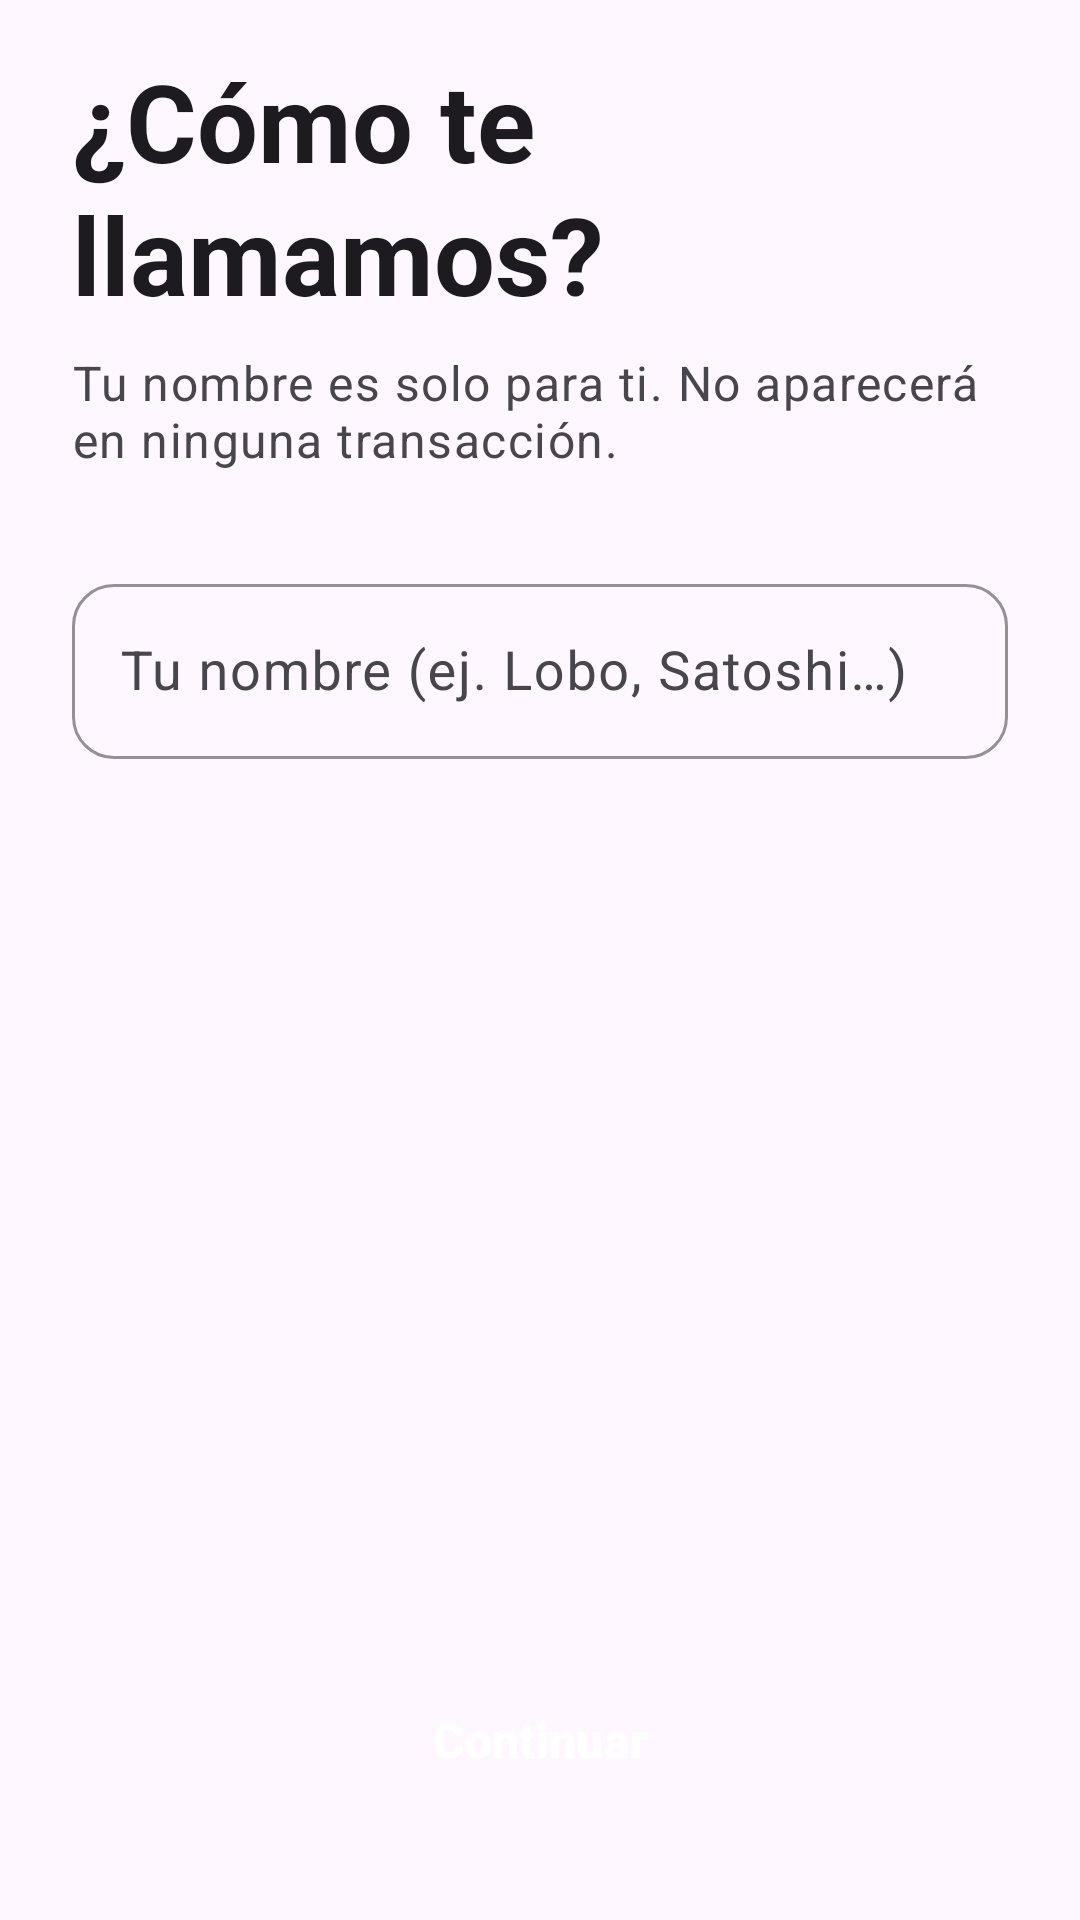

Layout XML and referenced resources for this Android screen:
<!-- AndroidManifest.xml: application theme Theme.Viper_wallet -->
<!-- res/layout/fragment_register_step2_nickname.xml -->
<?xml version="1.0" encoding="utf-8"?>
<ScrollView xmlns:android="http://schemas.android.com/apk/res/android"
    xmlns:app="http://schemas.android.com/apk/res-auto"
    android:layout_width="match_parent"
    android:layout_height="match_parent"
    android:fillViewport="true">

    <LinearLayout
        android:layout_width="match_parent"
        android:layout_height="wrap_content"
        android:orientation="vertical"
        android:paddingHorizontal="24dp"
        android:paddingTop="16dp"
        android:paddingBottom="32dp">

        
        <TextView
            android:id="@+id/tvStep2Title"
            android:layout_width="match_parent"
            android:layout_height="wrap_content"
            android:text="@string/reg_step2_title"
            android:textAppearance="@style/TextAppearance.Material3.DisplaySmall"
            android:textStyle="bold"
            android:textColor="?attr/colorOnSurface"
            android:lineSpacingMultiplier="1.05" />

        <TextView
            android:layout_width="match_parent"
            android:layout_height="wrap_content"
            android:layout_marginTop="8dp"
            android:layout_marginBottom="32dp"
            android:text="@string/reg_step2_subtitle"
            android:textAppearance="@style/TextAppearance.Material3.BodyLarge"
            android:textColor="?attr/colorOnSurfaceVariant" />

        
        <com.google.android.material.textfield.TextInputLayout
            android:id="@+id/tilNickname"
            style="@style/Widget.Material3.TextInputLayout.OutlinedBox"
            android:layout_width="match_parent"
            android:layout_height="wrap_content"
            android:hint="@string/reg_step2_hint_nickname"
            app:boxCornerRadiusTopStart="14dp"
            app:boxCornerRadiusTopEnd="14dp"
            app:boxCornerRadiusBottomStart="14dp"
            app:boxCornerRadiusBottomEnd="14dp"
            app:hintTextColor="?attr/colorPrimary"
            app:boxStrokeColor="?attr/colorPrimary">

            <com.google.android.material.textfield.TextInputEditText
                android:id="@+id/etNickname"
                android:layout_width="match_parent"
                android:layout_height="wrap_content"
                android:inputType="textPersonName|textCapWords"
                android:autofillHints="name"
                android:imeOptions="actionDone"
                android:textSize="18sp"
                android:maxLength="24"
                android:textColor="?attr/colorOnSurface" />
        </com.google.android.material.textfield.TextInputLayout>

        
        <TextView
            android:id="@+id/tvNicknameError"
            android:layout_width="match_parent"
            android:layout_height="wrap_content"
            android:layout_marginTop="6dp"
            android:paddingHorizontal="4dp"
            android:textSize="12sp"
            android:textColor="?attr/colorError"
            android:visibility="gone" />

        
        <com.google.android.material.card.MaterialCardView
            android:layout_width="match_parent"
            android:layout_height="wrap_content"
            android:layout_marginTop="24dp"
            app:cardCornerRadius="12dp"
            app:cardElevation="0dp"
            app:strokeWidth="1dp"
            app:strokeColor="?attr/colorOutlineVariant"
            app:cardBackgroundColor="?attr/colorSurfaceVariant"/>

        
        <Space
            android:layout_width="match_parent"
            android:layout_height="0dp"
            android:layout_weight="1"
            android:layout_marginTop="24dp" />

        
        <Button
            android:id="@+id/btnNextNickname"
            android:layout_width="match_parent"
            android:layout_height="56dp"
            android:layout_marginTop="32dp"
            android:text="@string/reg_step2_btn_next"
            android:textSize="16sp"
            android:textStyle="bold"
            android:textColor="?attr/colorOnPrimary"
            android:backgroundTint="?attr/colorPrimary"
            android:enabled="false"
            android:stateListAnimator="@null"
            style="@style/Widget.Material3.Button"
            app:cornerRadius="28dp" />

    </LinearLayout>
</ScrollView>
<!-- resources referenced by this layout -->
<resources>
  <string name="reg_step2_btn_next">Continuar</string>
  <string name="reg_step2_hint_nickname">Tu nombre (ej. Lobo, Satoshi…)</string>
  <string name="reg_step2_subtitle">Tu nombre es solo para ti. No aparecerá en ninguna transacción.</string>
  <string name="reg_step2_title">¿Cómo te llamamos?</string>
  <style name="Theme.Viper_wallet" parent="Base.Theme.Viper_wallet" />
  <style name="Base.Theme.Viper_wallet" parent="Theme.Material3.DayNight.NoActionBar">
          <item name="colorPrimary">@color/primary</item>
          <item name="colorOnPrimary">@color/onPrimary</item>
          <item name="colorPrimaryContainer">@color/primaryContainer</item>
          <item name="colorOnPrimaryContainer">@color/onPrimaryContainer</item>
          <item name="colorSecondary">@color/secondary</item>
          <item name="colorOnSecondary">@color/onSecondary</item>
          <item name="colorTertiary">@color/tertiary</item>
          <item name="colorOnTertiary">@color/onTertiary</item>
          <item name="android:navigationBarColor">@android:color/transparent</item>
          <item name="android:statusBarColor">@android:color/transparent</item>
          <item name="android:windowLightStatusBar">true</item>
      </style>
  <color name="primary">#1B8A5A</color>
  <color name="onPrimary">#FFFFFF</color>
  <color name="primaryContainer">#E2F4EB</color>
  <color name="onPrimaryContainer">#0D4F32</color>
  <color name="secondary">#273746</color>
  <color name="onSecondary">#FFFFFF</color>
  <color name="tertiary">#F1C40F</color>
  <color name="onTertiary">#000000</color>
</resources>
